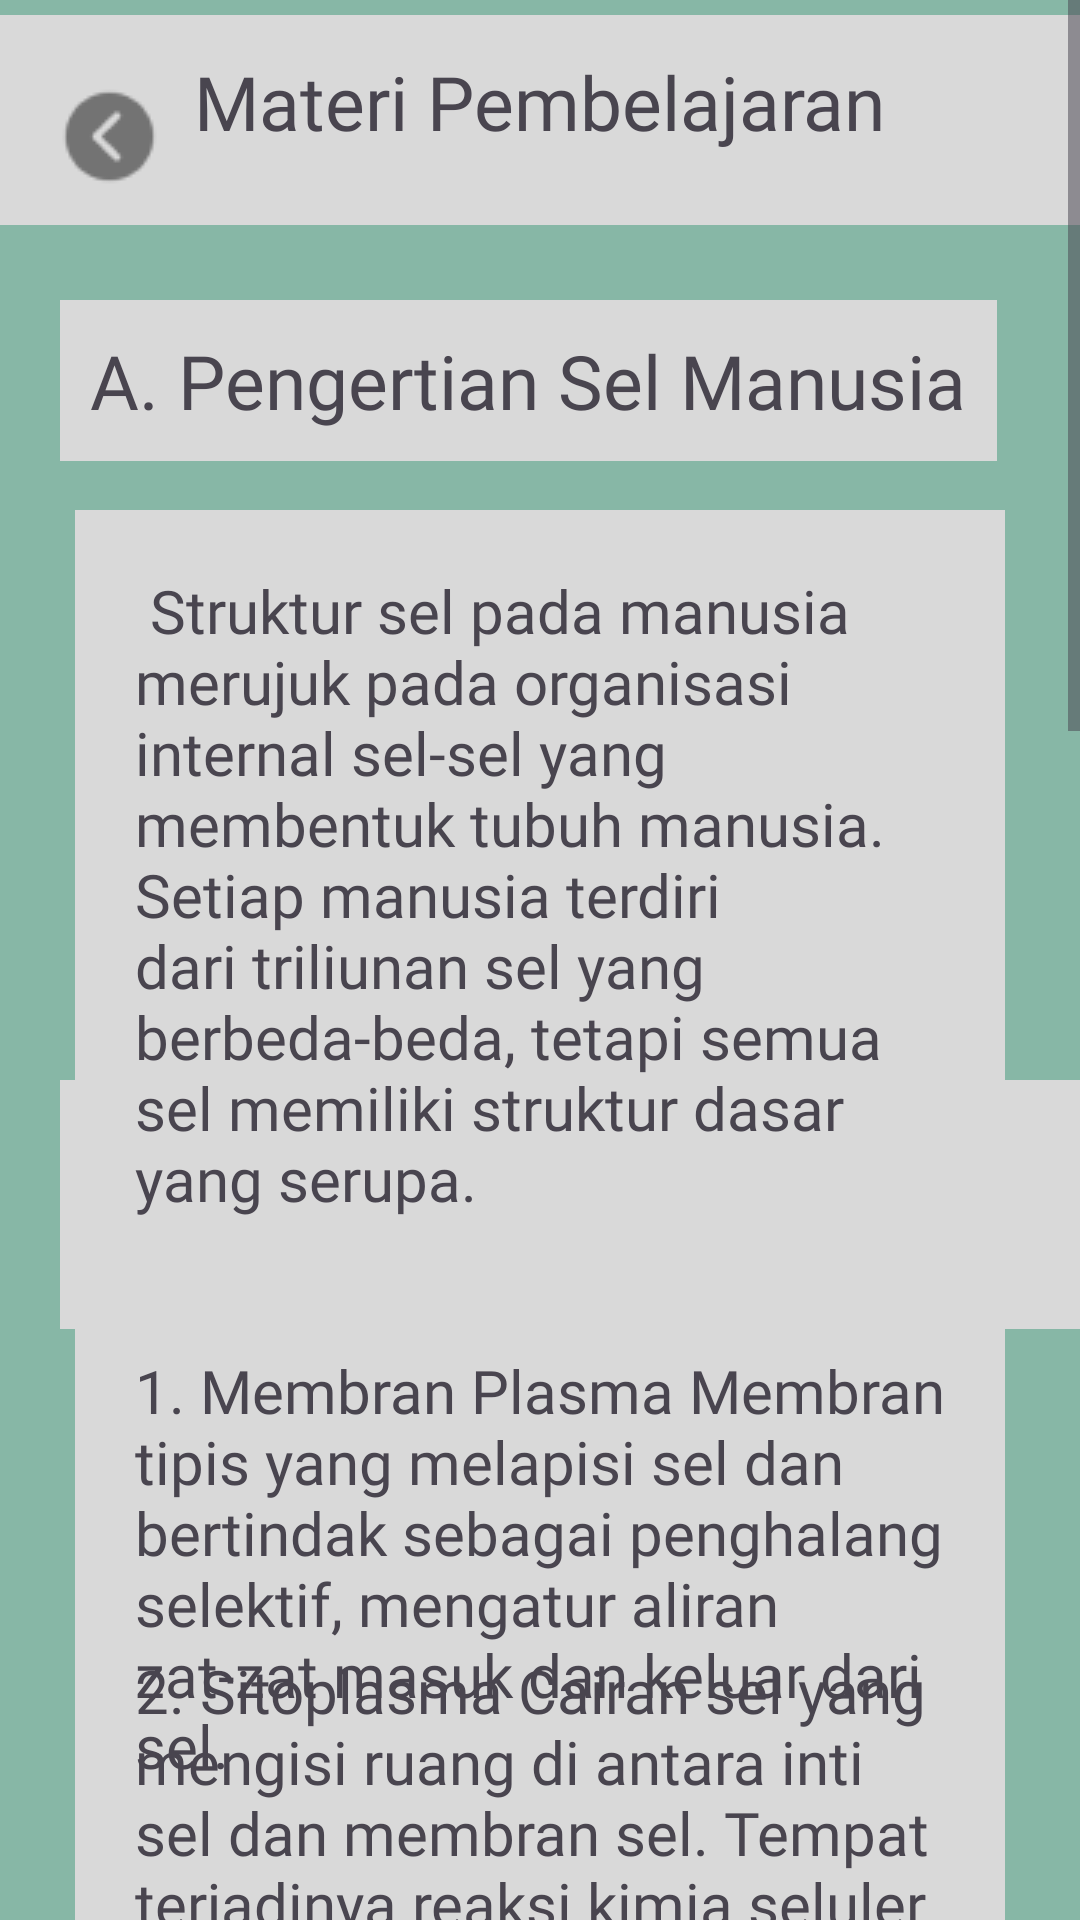

Write the Android layout XML for this screen, with the resource values it uses.
<!-- AndroidManifest.xml: application theme Theme.LoginRegister -->
<!-- res/layout/activity_materitiga.xml -->
<?xml version="1.0" encoding="utf-8"?>
<ScrollView xmlns:android="http://schemas.android.com/apk/res/android"
    xmlns:app="http://schemas.android.com/apk/res-auto"
    xmlns:tools="http://schemas.android.com/tools"
    android:layout_width="match_parent"
    android:layout_height="match_parent"
    android:background="@color/bg"
    android:orientation="vertical"
    tools:context=".materitiga">

    <RelativeLayout
        android:layout_width="match_parent"
        android:layout_height="wrap_content">

        <ImageView
            android:layout_width="1000dp"
            android:layout_height="80dp"
            android:src="@drawable/kolomsatu" />

        <TextView
            android:layout_width="wrap_content"
            android:layout_height="wrap_content"
            android:text="Materi Pembelajaran"
            android:fontFamily="@font/fontempat"
            android:layout_centerHorizontal="true"
            android:layout_marginTop="17dp"
            android:textSize="25dp" />

        <ImageView
            android:id="@+id/backbutton3"
            android:layout_marginTop="10dp"
            android:layout_width="wrap_content"
            android:layout_height="wrap_content"
            android:src="@drawable/back"/>

        <TextView
            android:layout_width="wrap_content"
            android:layout_height="wrap_content"
            android:text="A. Pengertian Sel Manusia"
            android:background="@color/bgbutton"
            android:padding="10dp"
            android:textSize="25dp"
            android:fontFamily="@font/fontdua"
            android:layout_marginLeft="20dp"
            android:layout_marginTop="100dp"
            android:id="@+id/kolom4"/>

        <TextView
            android:layout_width="wrap_content"
            android:layout_height="wrap_content"
            android:text="B. fungsi dan Struktur Sel Manusia"
            android:background="@color/bgbutton"
            android:padding="10dp"
            android:textSize="25dp"
            android:fontFamily="@font/fontdua"
            android:layout_marginLeft="20dp"
            android:layout_marginTop="360dp"
            android:id="@+id/kolom5"/>

        <TextView
            android:layout_width="wrap_content"
            android:layout_height="wrap_content"
            android:text="C. Contoh soal-soal latihan"
            android:background="@color/bgbutton"
            android:padding="10dp"
            android:textSize="25dp"
            android:fontFamily="@font/fontdua"
            android:layout_marginLeft="20dp"
            android:layout_marginTop="1200dp"
            android:id="@+id/kolom6"/>


        <TextView
            android:padding="20dp"
            android:layout_marginLeft="25dp"
            android:layout_marginRight="25dp"
            android:layout_width="wrap_content"
            android:layout_height="wrap_content"
            android:text=" Struktur sel pada manusia merujuk pada organisasi internal sel-sel yang membentuk tubuh manusia. Setiap manusia terdiri dari triliunan sel yang berbeda-beda, tetapi semua sel memiliki struktur dasar yang serupa."
            android:fontFamily="@font/fontdua"
            android:background="@color/bgbutton"
            android:layout_marginTop="170dp"
            android:textSize="20dp"/>

        <TextView
            android:padding="20dp"
            android:layout_marginRight="25dp"
            android:layout_marginLeft="25dp"
            android:layout_width="wrap_content"
            android:layout_height="400dp"
            android:text="1. Membran Plasma Membran tipis yang melapisi sel dan bertindak sebagai penghalang selektif, mengatur aliran zat-zat masuk dan keluar dari sel."
            android:background="@color/bgbutton"
            android:fontFamily="@font/fontdua"
            android:textSize="20dp"
            android:layout_marginTop="430dp"/>
        <TextView
            android:layout_width="wrap_content"
            android:layout_height="wrap_content"
            android:text="2. Sitoplasma Cairan sel yang mengisi ruang di antara inti sel dan membran sel. Tempat terjadinya reaksi kimia seluler dan berbagai organel sel."
            android:layout_marginTop="530dp"
            android:fontFamily="@font/fontdua"
            android:padding="20dp"
            android:textSize="20dp"
            android:layout_marginRight="25dp"
            android:layout_marginLeft="25dp"/>
        <TextView
            android:layout_width="wrap_content"
            android:layout_height="wrap_content"
            android:text="3. Sitoskeleton Struktur internal yang memberikan bentuk, dukungan, dan memungkinkan gerekan seluler."
            android:layout_marginTop="640dp"
            android:fontFamily="@font/fontdua"
            android:padding="20dp"
            android:textSize="20dp"
            android:layout_marginRight="25dp"
            android:layout_marginLeft="25dp"/>

        <TextView
            android:layout_width="wrap_content"
            android:layout_height="wrap_content"
            android:layout_marginLeft="25dp"
            android:layout_marginTop="720dp"
            android:layout_marginRight="25dp"
            android:fontFamily="@font/fontdua"
            android:padding="20dp"
            android:text="4. Retikulum Endoplasma Memiliki retikukulum endoplasma kasar (terdapat ribosom yang terikat) dan halus (tanpa ribosom terikat). Berperan dalam sintesis protein, lipid, dan detoksifikasi.
"
            android:textSize="20dp" />

        <TextView
            android:layout_width="wrap_content"
            android:layout_height="wrap_content"
            android:text="5. Aparatus Golgi Memproses dan mengemas protein serta lipid untuk distribusi didalam atau diluar sel. "
            android:layout_marginTop="800dp"
            android:background="@color/bgtint"
            android:fontFamily="@font/fontdua"
            android:padding="20dp"
            android:textSize="20dp"
            android:layout_marginRight="25dp"
            android:layout_marginLeft="25dp"/>

        <TextView
            android:layout_width="wrap_content"
            android:layout_height="wrap_content"
            android:text="6. Lisosom Mengandung enzim pencernaan untuk pemecehan molekul makanan atau material seluler yang tidak diperlukan, serta berperan dalam daur ulang material seluler."
            android:layout_marginTop="880dp"
            android:background="@color/bgtint"
            android:fontFamily="@font/fontdua"
            android:padding="20dp"
            android:textSize="20dp"
            android:layout_marginRight="25dp"
            android:layout_marginLeft="25dp"/>

        <TextView
            android:layout_width="wrap_content"
            android:layout_height="wrap_content"
            android:text="7. Mitokondria Menghasilkan energi (ATP) melalui proses respirasi seluler."
            android:layout_marginTop="1000dp"
            android:background="@color/bgtint"
            android:fontFamily="@font/fontdua"
            android:padding="20dp"
            android:textSize="20dp"
            android:layout_marginRight="25dp"
            android:layout_marginLeft="25dp"/>

        <TextView
            android:layout_width="wrap_content"
            android:layout_height="wrap_content"
            android:text="8. Fungsi ribosom adalah sebagai salah satu tempat untuk melakukan sintesis protein atau pembentukan protein."
            android:layout_marginTop="1060dp"
            android:background="@color/bgtint"
            android:fontFamily="@font/fontdua"
            android:padding="20dp"
            android:textSize="20dp"
            android:layout_marginRight="25dp"
            android:layout_marginLeft="25dp"/>



        <TextView
            android:layout_width="wrap_content"
            android:layout_height="wrap_content"
            android:text="1. Apa yang dimaksud dengan membran sel (plasma membran) dan mengapa penting bagi sel manusia?"
            android:layout_marginTop="1280dp"
            android:background="@color/bgbutton"
            android:fontFamily="@font/fontdua"
            android:padding="20dp"
            android:textSize="20dp"
            android:layout_marginRight="25dp"
            android:layout_marginLeft="25dp"/>

        <TextView
            android:layout_width="wrap_content"
            android:layout_height="wrap_content"
            android:text="2. Sebutkan dan jelaskan peran masing-masing dari tiga organel utama dalam sel manusia yaitu mitokondria, nukleus, dan retikulum endoplasma?"
            android:layout_marginTop="1370dp"
            android:background="@color/bgtint"
            android:fontFamily="@font/fontdua"
            android:padding="20dp"
            android:textSize="20dp"
            android:layout_marginRight="25dp"
            android:layout_marginLeft="25dp"/>


        <TextView
            android:layout_width="wrap_content"
            android:layout_height="wrap_content"
            android:text="3. Apa fungsi utama sitoskeleton dalam sel manusia dan bagaimana struktur ini berkontribusi pada fungsi seluler?"
            android:layout_marginTop="1450dp"
            android:fontFamily="@font/fontdua"
            android:background="@color/bgbutton"
            android:padding="20dp"
            android:textSize="20dp"
            android:layout_marginRight="25dp"
            android:layout_marginLeft="25dp"/>

        <TextView
            android:layout_width="wrap_content"
            android:layout_height="wrap_content"
            android:text="4. Apa yang akan terjadi pada sel jika lisosom tidak berfungsi dengan baik?"
            android:layout_marginTop="1530dp"
            android:background="@color/bgbutton"
            android:fontFamily="@font/fontdua"
            android:padding="20dp"
            android:textSize="20dp"
            android:layout_marginRight="25dp"
            android:layout_marginLeft="25dp"/>

        <TextView
            android:layout_width="wrap_content"
            android:layout_height="wrap_content"
            android:text="5. Mengapa nukleus disebut sebagai pusat kontrol sel?"
            android:layout_marginTop="1590dp"
            android:background="@color/bgbutton"
            android:fontFamily="@font/fontdua"
            android:padding="20dp"
            android:textSize="20dp"
            android:layout_marginRight="25dp"
            android:layout_marginLeft="25dp"/>


    </RelativeLayout>
</ScrollView>
<!-- resources referenced by this layout -->
<resources>
  <color name="bg">#87B7A6</color>
  <color name="bgbutton">#D9D9D9</color>
  <color name="bgtint">#D9D9D9</color>
  <!-- drawable back: png bitmap (drawable, 1334 bytes) -->
  <!-- drawable kolomsatu: png bitmap (drawable, 371 bytes) -->
  <style name="Theme.LoginRegister" parent="Base.Theme.LoginRegister" />
  <style name="Base.Theme.LoginRegister" parent="Theme.Material3.DayNight.NoActionBar">
          
           <item name="colorPrimary">@color/bgbutton</item>
      </style>
</resources>
